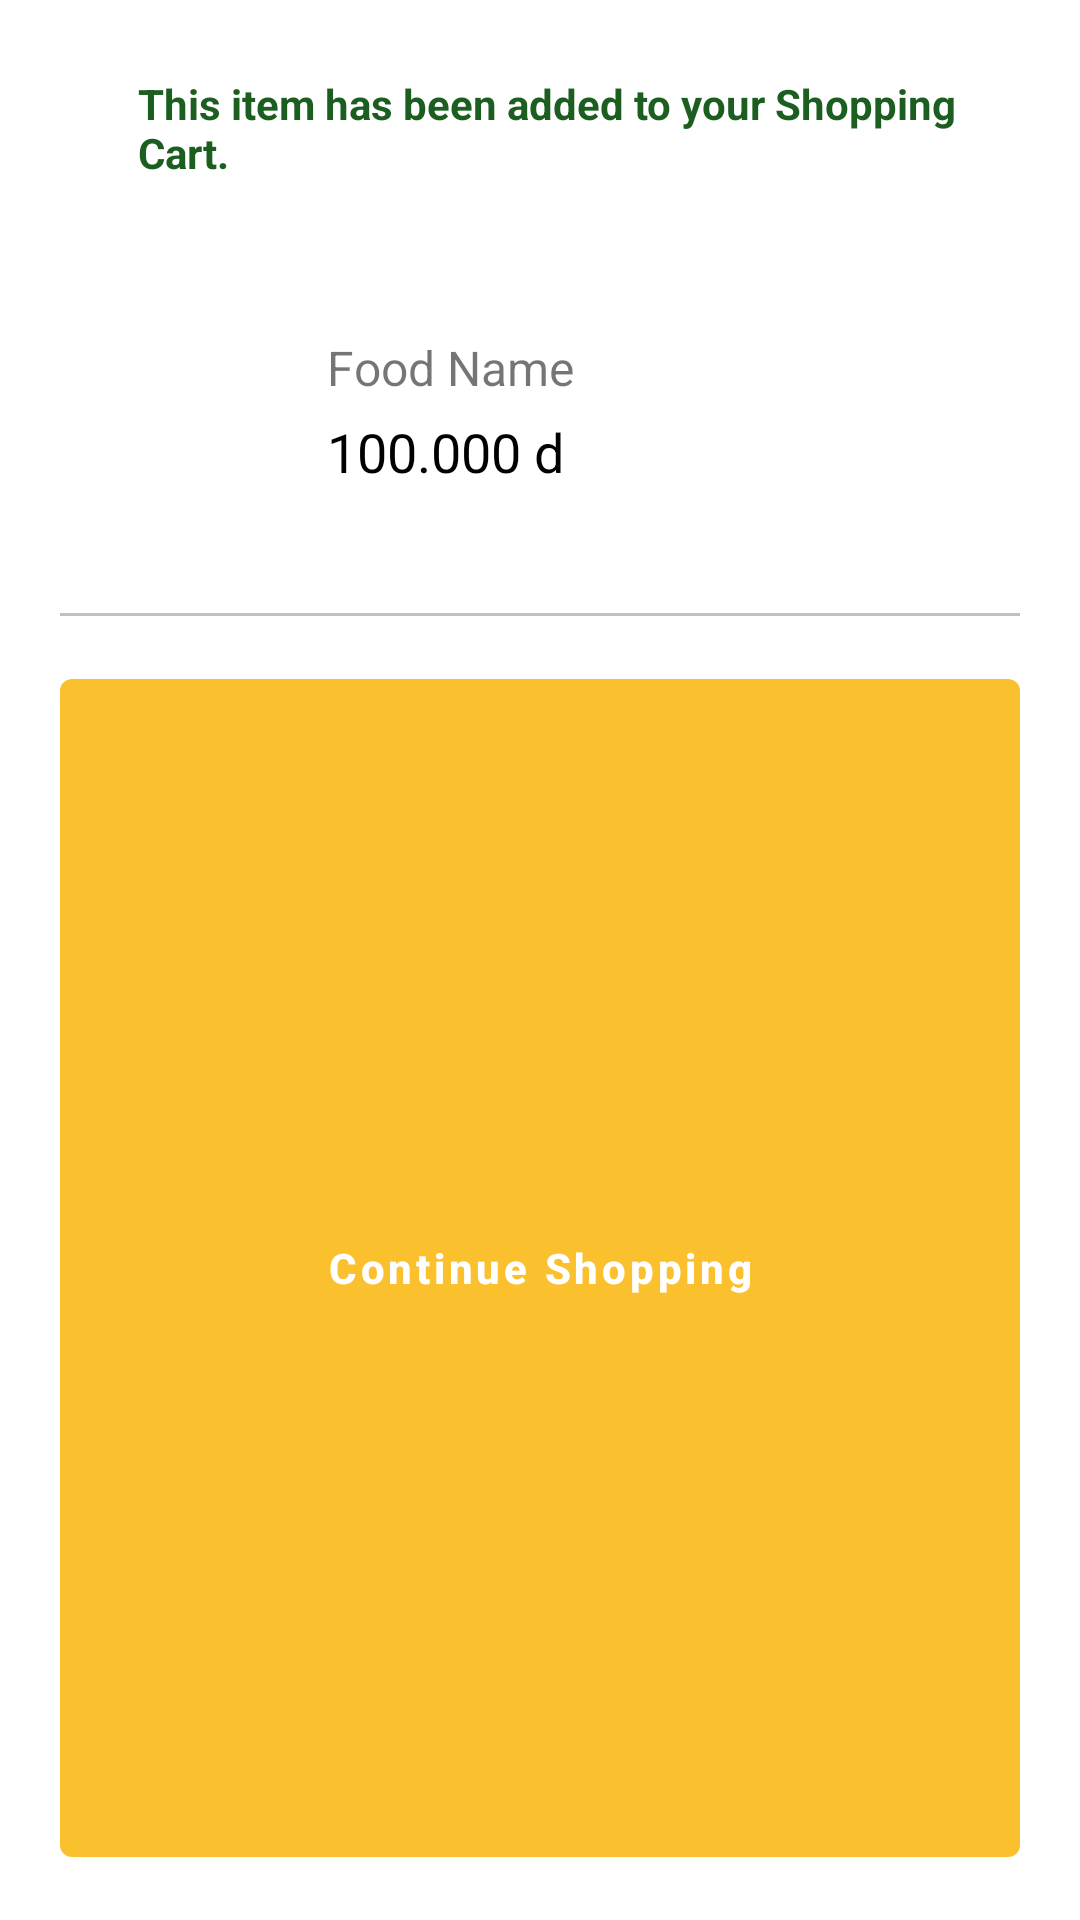

Layout XML and referenced resources for this Android screen:
<!-- AndroidManifest.xml: application theme Theme.FoodDelivery -->
<!-- res/layout/add_to_cart_bottom_sheet.xml -->
<?xml version="1.0" encoding="utf-8"?>
<LinearLayout
    android:layout_width="match_parent"
    android:layout_height="wrap_content"
    android:orientation="vertical"
    xmlns:android="http://schemas.android.com/apk/res/android"
    xmlns:app="http://schemas.android.com/apk/res-auto"
    android:paddingHorizontal="20dp">

    <LinearLayout
        android:layout_width="match_parent"
        android:layout_height="wrap_content"
        android:orientation="horizontal"
        android:gravity="center_vertical"
        android:layout_marginTop="25dp">

        <ImageView
            android:layout_width="16sp"
            android:layout_height="16sp"
            android:src="@drawable/ic_round_done_outline_24"
            app:tint="@color/app_default_blue" />

        <TextView
            android:layout_width="wrap_content"
            android:layout_height="wrap_content"
            android:text="@string/added_shopping_cart"
            android:textSize="14sp"
            android:textColor="@color/app_default_blue"
            android:textStyle="bold"
            android:layout_marginStart="10dp"/>

    </LinearLayout>

    <LinearLayout
        android:layout_width="match_parent"
        android:layout_height="wrap_content"
        android:orientation="horizontal"
        android:gravity="center_vertical"
        android:layout_marginTop="45dp"
        android:layout_marginHorizontal="10dp">

        <ImageView
            android:id="@+id/cbs_img"
            android:layout_width="64dp"
            android:layout_height="64dp" />

        <LinearLayout
            android:layout_width="wrap_content"
            android:layout_height="wrap_content"
            android:orientation="vertical"
            android:layout_marginStart="15dp">

            <TextView
                android:id="@+id/cbs_food_name"
                android:layout_width="wrap_content"
                android:layout_height="wrap_content"
                android:text="Food Name"
                android:textSize="16sp" />

            <TextView
                android:id="@+id/cbs_food_price"
                android:layout_width="wrap_content"
                android:layout_height="wrap_content"
                android:text="100.000 d"
                android:textColor="@color/black"
                android:textSize="18sp"
                android:layout_marginTop="5dp"/>

        </LinearLayout>

    </LinearLayout>

    <View
        android:layout_width="match_parent"
        android:layout_height="1dp"
        android:background="@color/app_gray_trans"
        android:layout_marginTop="35dp"/>

    <com.google.android.material.button.MaterialButton
        android:id="@+id/cbs_cart"
        android:layout_width="match_parent"
        android:layout_height="0dp"
        android:text="@string/continue_shopping"
        android:textStyle="bold"
        android:textAllCaps="false"
        android:layout_weight="1"
        android:layout_marginVertical="15dp"/>

</LinearLayout>
<!-- resources referenced by this layout -->
<resources>
  <color name="app_default_blue">#1B5E20</color>
  <color name="app_gray_trans">#8C8F8F8F</color>
  <color name="black">#FF000000</color>
  <string name="added_shopping_cart">This item has been added to your Shopping Cart.</string>
  <string name="continue_shopping">Continue Shopping</string>
  <style name="Theme.FoodDelivery" parent="Theme.MaterialComponents.DayNight.NoActionBar">
          
          <item name="colorPrimary">@color/app_primary</item>
          <item name="colorPrimaryVariant">@color/app_primary_variant</item>
          <item name="colorOnPrimary">@color/white</item>
          
          <item name="colorSecondary">@color/app_primary</item>
          <item name="colorSecondaryVariant">@color/app_primary_variant</item>
          <item name="colorOnSecondary">@color/black</item>
          
          <item name="android:statusBarColor" tools:targetApi="l">@color/app_primary</item>
          
      </style>
  <color name="app_primary">#FBC02D</color>
  <color name="app_primary_variant">#BF9221</color>
  <color name="white">#FFFFFFFF</color>
</resources>
